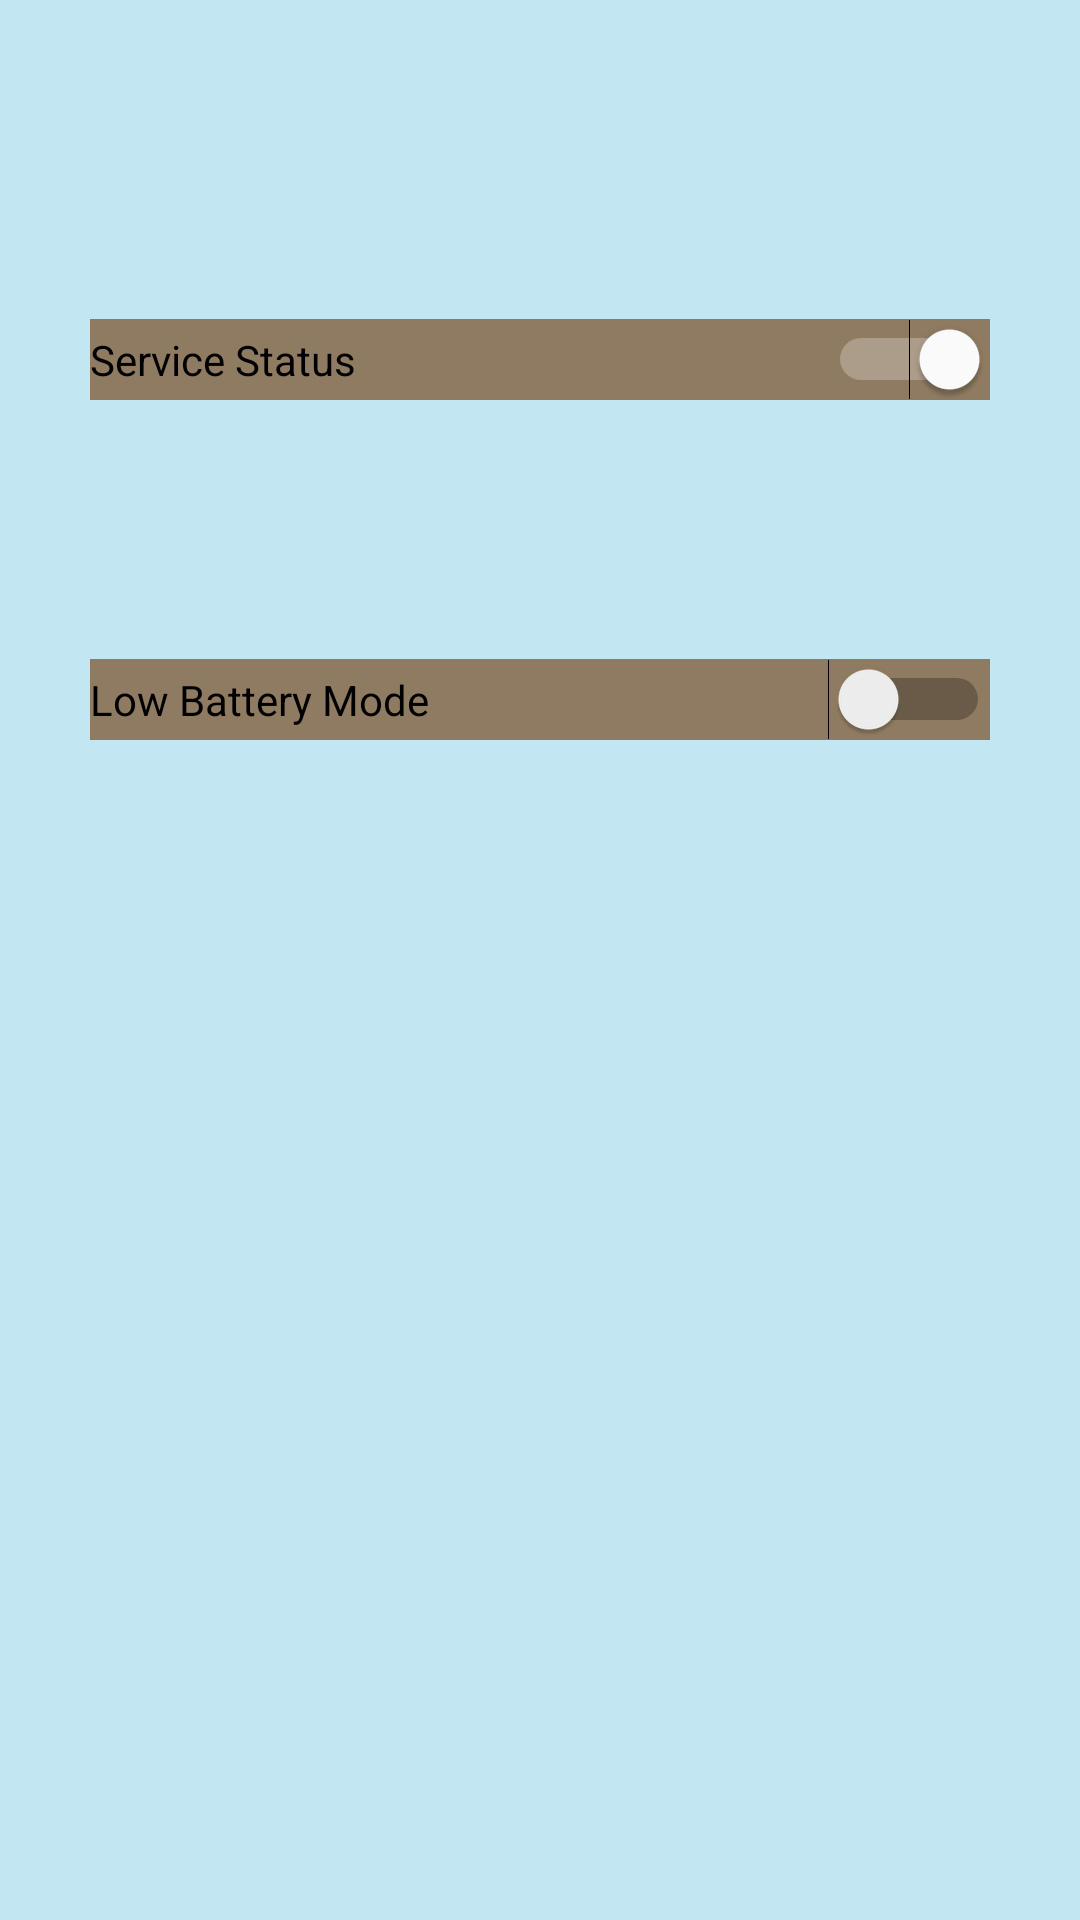

Reconstruct the res/layout file that produces this screen, plus the resources it refers to.
<!-- AndroidManifest.xml: application theme AppTheme -->
<!-- res/layout/settings.xml -->
<?xml version="1.0" encoding="utf-8"?>
<android.support.constraint.ConstraintLayout xmlns:android="http://schemas.android.com/apk/res/android"
    xmlns:app="http://schemas.android.com/apk/res-auto"
    xmlns:tools="http://schemas.android.com/tools"
    android:layout_width="match_parent" android:layout_height="match_parent"
    android:background="@color/background">

    <Switch
        android:id="@+id/onoff"
        android:layout_width="300dp"
        android:layout_height="wrap_content"
        android:layout_alignStart="@+id/low_batterymode"
        android:layout_alignEnd="@+id/low_batterymode"
        android:layout_alignParentTop="true"
        android:layout_marginStart="42dp"
        android:layout_marginTop="72dp"
        android:layout_marginEnd="42dp"
        android:layout_marginBottom="26dp"
        android:background="@color/colorPrimary"
        android:checked="true"
        android:text="Service Status"
        app:layout_constraintBottom_toTopOf="@+id/low_batterymode"
        app:layout_constraintEnd_toEndOf="parent"
        app:layout_constraintStart_toStartOf="parent"
        app:layout_constraintTop_toTopOf="parent" />

    <Switch
        android:id="@+id/low_batterymode"
        android:layout_width="300dp"
        android:layout_height="wrap_content"
        android:layout_alignParentStart="true"
        android:layout_alignParentTop="true"
        android:layout_alignParentEnd="true"
        android:layout_alignParentBottom="true"
        android:layout_marginStart="42dp"
        android:layout_marginTop="26dp"
        android:layout_marginEnd="42dp"
        android:layout_marginBottom="359dp"
        android:background="@color/colorPrimary"
        android:text="Low Battery Mode"
        app:layout_constraintBottom_toBottomOf="parent"
        app:layout_constraintEnd_toEndOf="parent"
        app:layout_constraintStart_toStartOf="parent"
        app:layout_constraintTop_toBottomOf="@+id/onoff" />

</android.support.constraint.ConstraintLayout>
<!-- resources referenced by this layout -->
<resources>
  <color name="background">#C2E7F2</color>
  <color name="colorPrimary">#8F7B61</color>
  <style name="AppTheme" parent="Theme.AppCompat.Light.DarkActionBar">
          
          <item name="colorPrimary">@color/colorPrimary</item>
          <item name="colorPrimaryDark">@color/colorPrimaryDark</item>
          <item name="colorAccent">@color/colorAccent</item>
      </style>
  <color name="colorPrimaryDark">#BDBCB1</color>
  <color name="colorAccent">#ffffff</color>
</resources>
